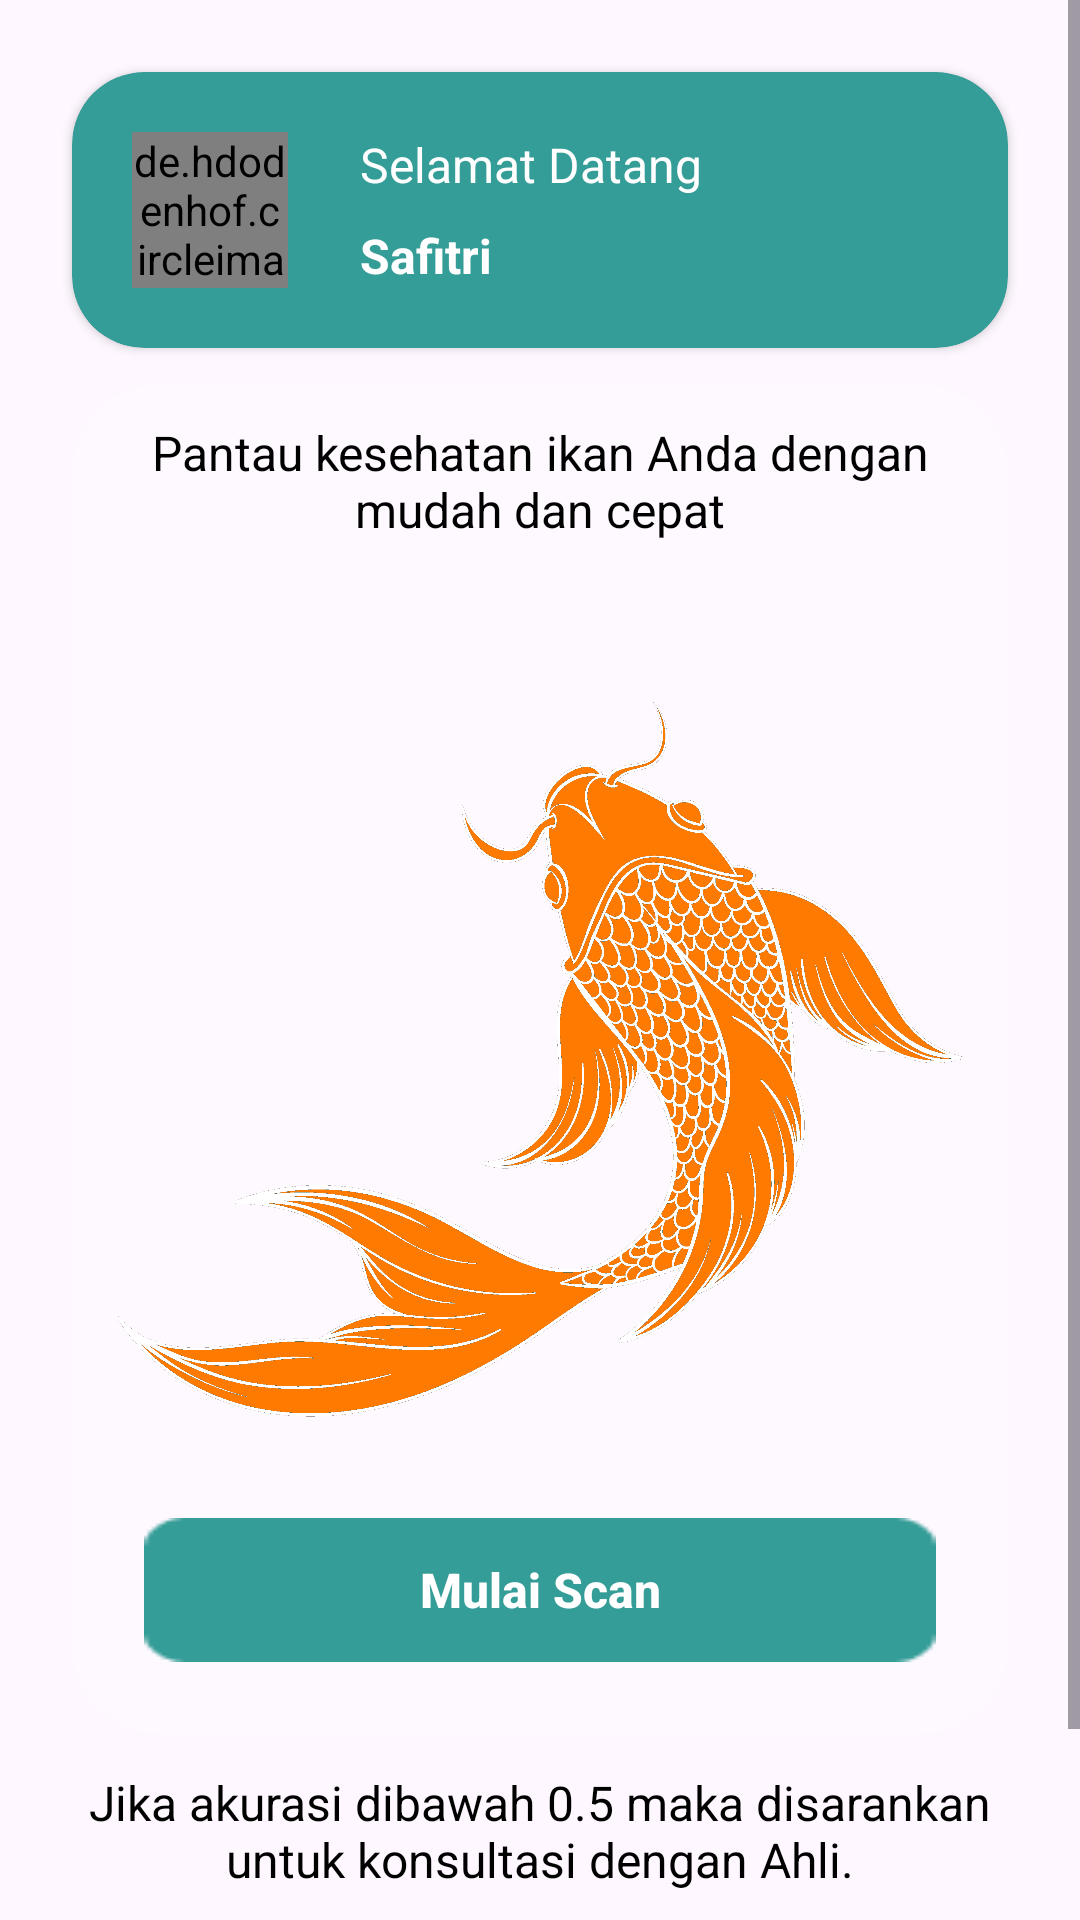

The Android layout XML behind this screen, and the referenced resources:
<!-- AndroidManifest.xml: application theme Theme.FishCureApp -->
<!-- res/layout/fragment_home.xml -->
<?xml version="1.0" encoding="utf-8"?>
<androidx.constraintlayout.widget.ConstraintLayout xmlns:android="http://schemas.android.com/apk/res/android"
    xmlns:app="http://schemas.android.com/apk/res-auto"
    xmlns:tools="http://schemas.android.com/tools"
    android:layout_width="match_parent"
    android:layout_height="match_parent"
    tools:context=".ui.home.HomeFragment">

    <ScrollView
        android:layout_width="match_parent"
        android:layout_height="match_parent">

        <androidx.constraintlayout.widget.ConstraintLayout
            android:layout_width="match_parent"
            android:layout_height="wrap_content">

            <androidx.cardview.widget.CardView xmlns:card_view="http://schemas.android.com/apk/res-auto"
                android:id="@+id/card_home"
                android:layout_width="match_parent"
                android:layout_height="wrap_content"
                android:layout_gravity="center"
                android:layout_marginStart="24dp"
                android:layout_marginTop="24dp"
                android:layout_marginEnd="24dp"
                app:cardBackgroundColor="@color/tosca"
                card_view:cardCornerRadius="24dp"
                card_view:layout_constraintEnd_toEndOf="parent"
                card_view:layout_constraintStart_toStartOf="parent"
                card_view:layout_constraintTop_toTopOf="parent">

                <androidx.constraintlayout.widget.ConstraintLayout
                    android:layout_width="match_parent"
                    android:layout_height="wrap_content">

                    <de.hdodenhof.circleimageview.CircleImageView
                        android:id="@+id/img_photo"
                        android:layout_width="52dp"
                        android:layout_height="52dp"
                        android:layout_marginVertical="20dp"
                        android:layout_marginStart="20dp"
                        android:src="@drawable/ic_user"
                        app:layout_constraintStart_toStartOf="parent"
                        app:layout_constraintTop_toTopOf="parent"
                        card_view:layout_constraintBottom_toBottomOf="parent" />

                    <TextView
                        android:id="@+id/tv_greet"
                        android:layout_width="wrap_content"
                        android:layout_height="wrap_content"
                        android:layout_marginStart="24dp"
                        android:text="@string/greet"
                        android:textColor="@color/white"
                        android:textSize="16sp"
                        card_view:layout_constraintStart_toEndOf="@id/img_photo"
                        card_view:layout_constraintTop_toTopOf="@id/img_photo" />

                    <TextView
                        android:id="@+id/tv_greet_name"
                        android:layout_width="wrap_content"
                        android:layout_height="wrap_content"
                        android:layout_marginStart="24dp"
                        android:text="@string/greet_name"
                        android:textColor="@color/white"
                        android:textSize="16sp"
                        android:textStyle="bold"
                        card_view:layout_constraintBottom_toBottomOf="@id/img_photo"
                        card_view:layout_constraintStart_toEndOf="@id/img_photo" />
                </androidx.constraintlayout.widget.ConstraintLayout>
            </androidx.cardview.widget.CardView>

            <com.google.android.material.imageview.ShapeableImageView
                android:id="@+id/iv_home"
                android:layout_width="match_parent"
                android:layout_height="450dp"
                android:layout_marginStart="24dp"
                android:layout_marginTop="12dp"
                android:layout_marginEnd="24dp"
                android:background="@color/white_transparent"
                android:scaleType="centerCrop"
                android:src="@drawable/img_fish_home"
                app:layout_constraintEnd_toEndOf="parent"
                app:layout_constraintHorizontal_bias="0.0"
                app:layout_constraintStart_toStartOf="parent"
                app:layout_constraintTop_toBottomOf="@id/card_home"
                app:shapeAppearanceOverlay="@style/roundedCorner30" />

            <androidx.appcompat.widget.AppCompatButton
                android:id="@+id/btn_try"
                android:layout_width="0dp"
                android:layout_height="wrap_content"
                android:layout_marginStart="24dp"
                android:layout_marginEnd="24dp"
                android:layout_marginBottom="24dp"
                android:background="@drawable/button"
                android:text="@string/scan_now"
                android:textAllCaps="false"
                android:textColor="@color/white"
                android:textSize="16sp"
                android:textStyle="bold"
                app:layout_constraintBottom_toBottomOf="@id/iv_home"
                app:layout_constraintEnd_toEndOf="@id/iv_home"
                app:layout_constraintStart_toStartOf="@id/iv_home" />

            <TextView
                android:layout_width="0dp"
                android:layout_height="wrap_content"
                android:layout_marginStart="24dp"
                android:layout_marginTop="12dp"
                android:layout_marginEnd="24dp"
                android:gravity="center"
                android:text="@string/home_desc"
                android:textColor="@color/black"
                android:textSize="16sp"
                app:layout_constraintEnd_toEndOf="@id/iv_home"
                app:layout_constraintStart_toStartOf="@id/iv_home"
                app:layout_constraintTop_toTopOf="@id/iv_home" />

            <TextView
                android:layout_width="0dp"
                android:layout_height="wrap_content"
                android:layout_marginStart="24dp"
                android:layout_marginTop="12dp"
                android:layout_marginEnd="24dp"
                android:layout_marginBottom="80dp"
                android:gravity="center"
                android:text="@string/home_msg"
                android:textColor="@color/black"
                android:textSize="16sp"
                app:layout_constraintBottom_toBottomOf="parent"
                app:layout_constraintEnd_toEndOf="parent"
                app:layout_constraintHorizontal_bias="0.0"
                app:layout_constraintStart_toStartOf="parent"
                app:layout_constraintTop_toBottomOf="@id/iv_home"
                app:layout_constraintVertical_bias="0.0" />

        </androidx.constraintlayout.widget.ConstraintLayout>

    </ScrollView>

    <ProgressBar
        android:id="@+id/progress_bar"
        style="?android:attr/progressBarStyle"
        android:layout_width="wrap_content"
        android:layout_height="wrap_content"
        android:visibility="gone"
        app:layout_constraintBottom_toBottomOf="parent"
        app:layout_constraintEnd_toEndOf="parent"
        app:layout_constraintStart_toStartOf="parent"
        app:layout_constraintTop_toTopOf="parent"
        tools:visibility="visible" />
</androidx.constraintlayout.widget.ConstraintLayout>
<!-- resources referenced by this layout -->
<resources>
  <color name="black">#FF000000</color>
  <color name="tosca">#359D97</color>
  <color name="white">#FFFFFFFF</color>
  <color name="white_transparent">#2AFFFFFF</color>
  <!-- drawable button: png bitmap (drawable, 604 bytes) -->
  <!-- drawable img_fish_home: png bitmap (drawable, 323499 bytes) -->
  <string name="greet">Selamat Datang</string>
  <string name="greet_name">Safitri</string>
  <string name="home_desc">Pantau kesehatan ikan Anda dengan mudah dan cepat</string>
  <string name="home_msg">Jika akurasi dibawah 0.5 maka disarankan untuk konsultasi dengan Ahli.</string>
  <string name="scan_now">Mulai Scan</string>
  <style name="roundedCorner30">
          <item name="cornerFamily">rounded</item>
          <item name="cornerSize">30dp</item>
      </style>
  <style name="Theme.FishCureApp" parent="Base.Theme.FishCureApp" />
  <style name="Base.Theme.FishCureApp" parent="Theme.Material3.DayNight.NoActionBar">
          
          
      </style>
</resources>
